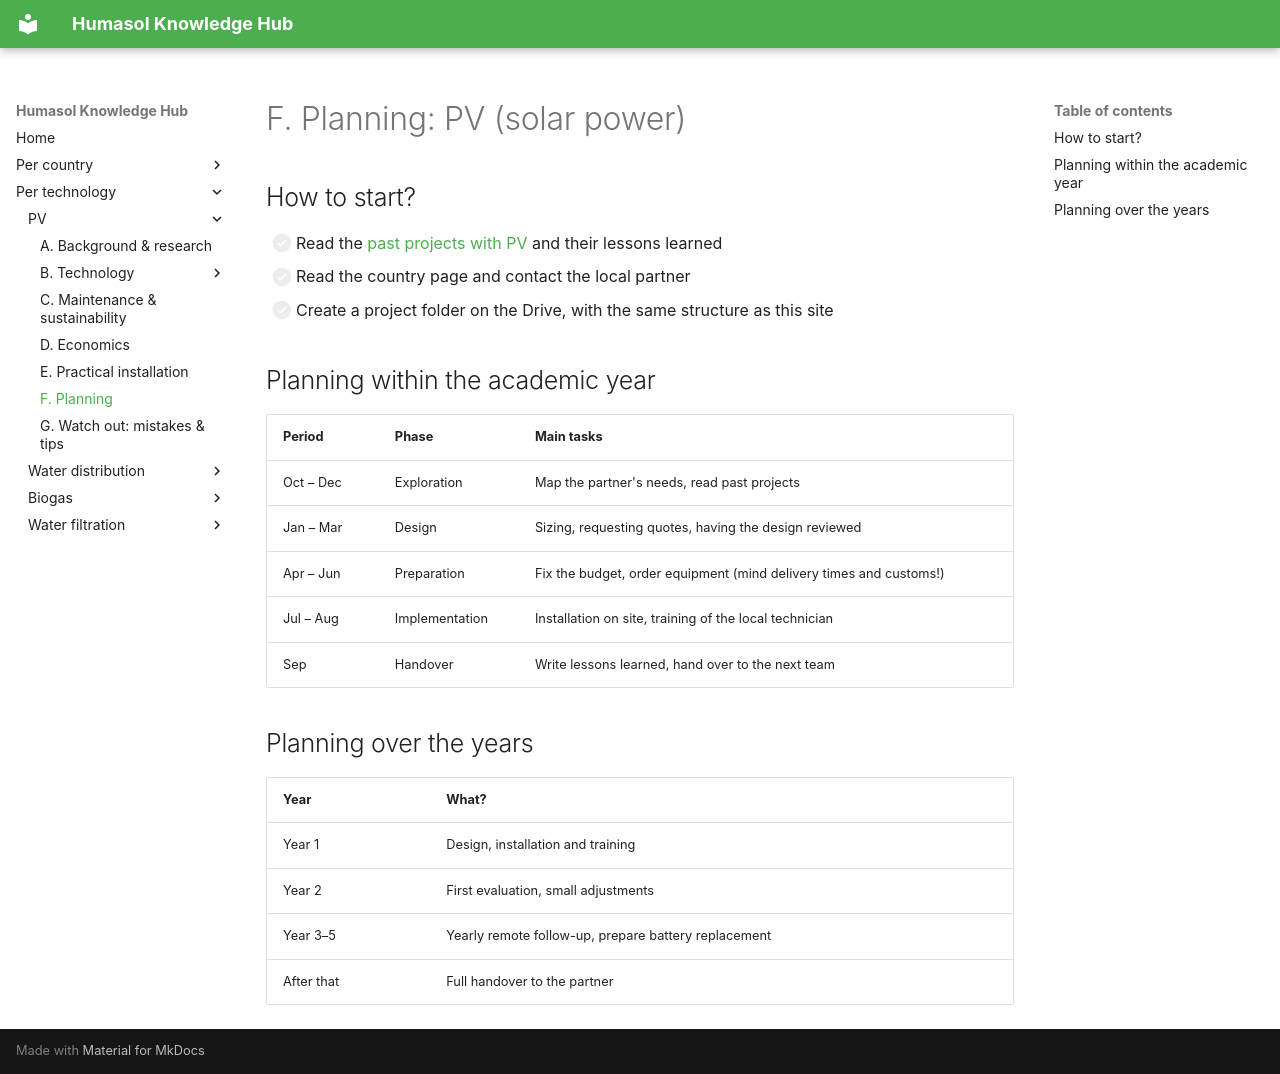

repository: benjaminVH2005/test_humasol · page: technologies/pv/planning/index.html · generator: mkdocs

# F. Planning: PV (solar power)

## How to start?

- [ ] Read the [past projects with PV](index.md#past-projects-with-this-technology) and their lessons learned
- [ ] Read the country page and contact the local partner
- [ ] Create a project folder on the Drive, with the same structure as this site

## Planning within the academic year

| Period | Phase | Main tasks |
|---|---|---|
| Oct – Dec | Exploration | Map the partner's needs, read past projects |
| Jan – Mar | Design | Sizing, requesting quotes, having the design reviewed |
| Apr – Jun | Preparation | Fix the budget, order equipment (mind delivery times and customs!) |
| Jul – Aug | Implementation | Installation on site, training of the local technician |
| Sep | Handover | Write lessons learned, hand over to the next team |

## Planning over the years

| Year | What? |
|---|---|
| Year 1 | Design, installation and training |
| Year 2 | First evaluation, small adjustments |
| Year 3–5 | Yearly remote follow-up, prepare battery replacement |
| After that | Full handover to the partner |
